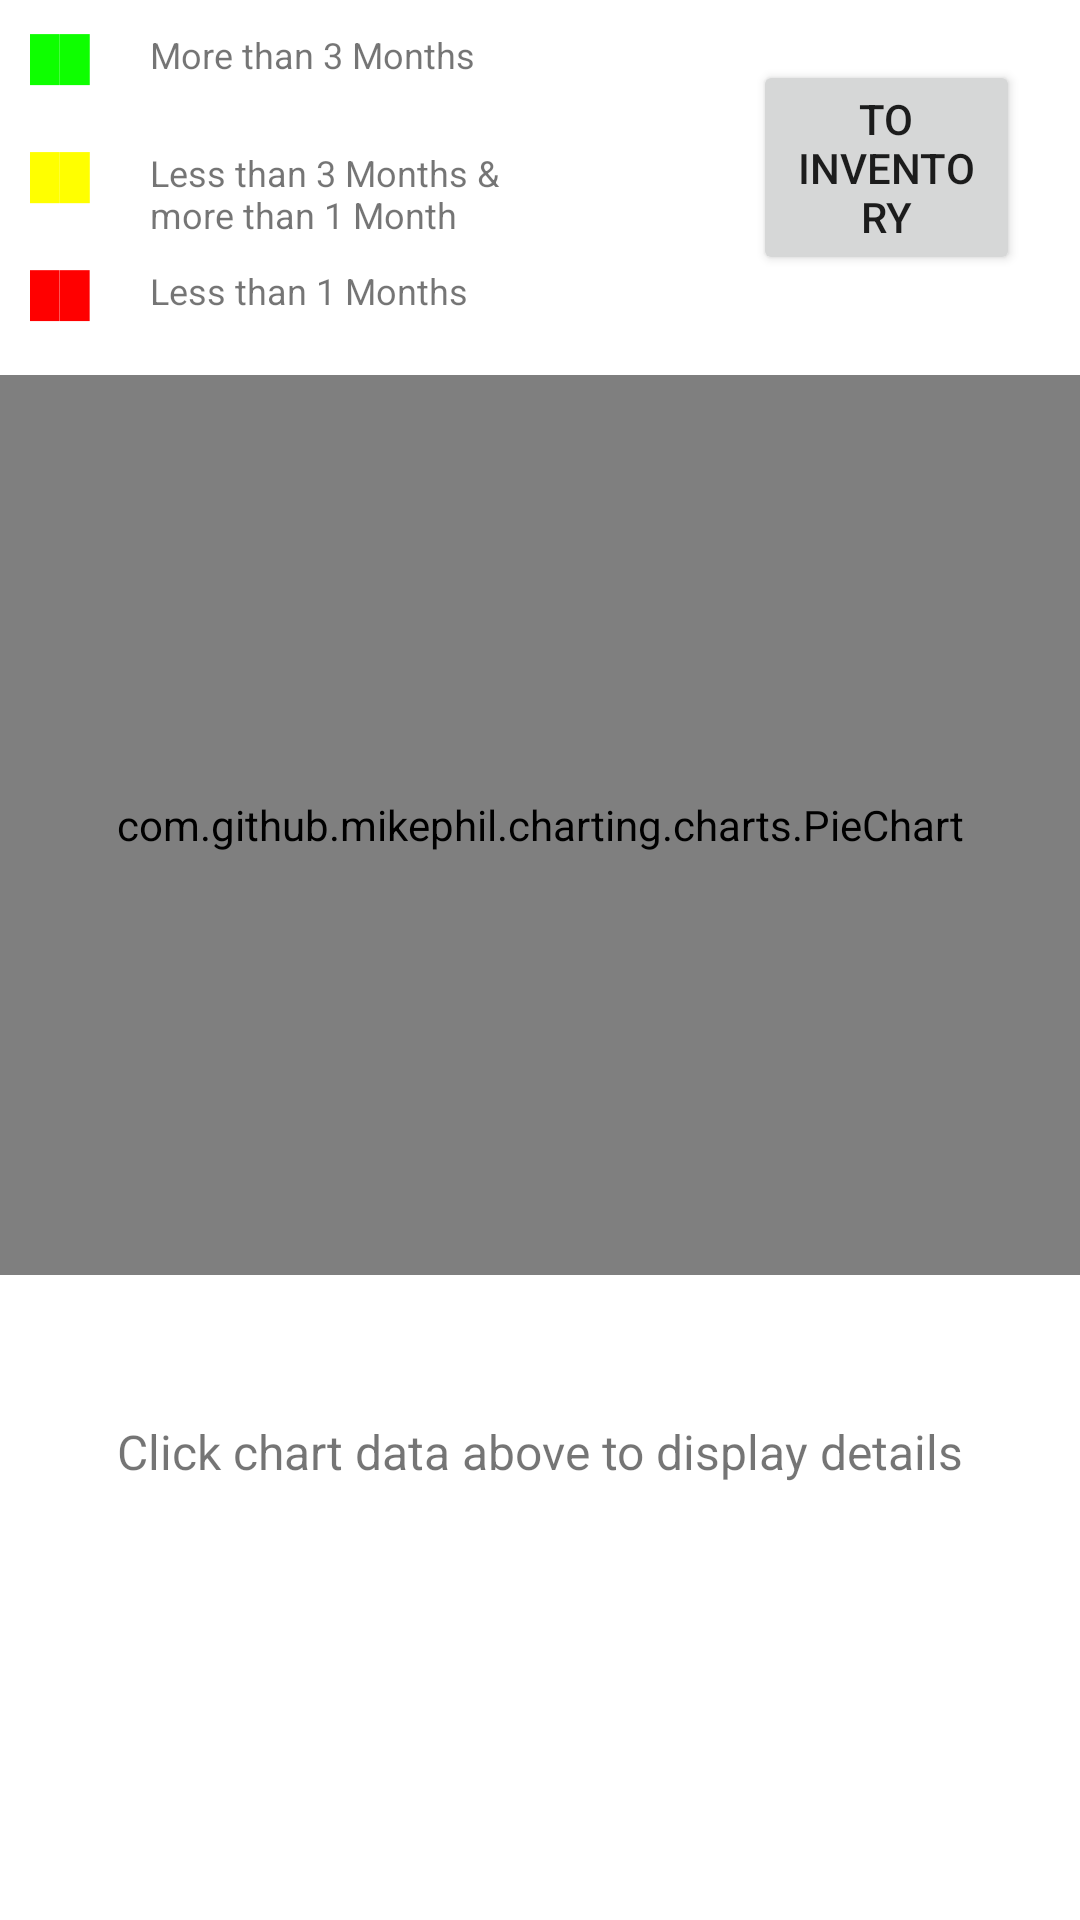

Write the Android layout XML for this screen, with the resource values it uses.
<!-- AndroidManifest.xml: application theme Theme.FoodStorageApp -->
<!-- res/layout/dashboard.xml -->
<?xml version="1.0" encoding="utf-8"?>
<RelativeLayout
    xmlns:android="http://schemas.android.com/apk/res/android"
    xmlns:app="http://schemas.android.com/apk/res-auto"
    xmlns:tools="http://schemas.android.com/tools"
    android:layout_width="match_parent"
    android:layout_height="match_parent"
    tools:context=".Dashboard">

    <ScrollView
        android:layout_width="match_parent"
        android:layout_height="wrap_content"
        android:layout_below="@id/idPieChart"
        android:layout_alignParentBottom="true"
        android:layout_centerHorizontal="true"
        android:layout_marginTop="32dp"
        android:layout_marginBottom="0dp">

        <TextView
            android:id="@+id/showdata"
            android:layout_width="wrap_content"
            android:layout_height="wrap_content"
            android:layout_marginBottom="10dp"
            android:paddingTop="16dp"
            android:paddingBottom="10dp"
            android:paddingStart="16dp"
            android:paddingEnd="16dp"
            android:text="Click chart data above to display details"
            android:textSize="16sp"
            android:layout_gravity="center_horizontal"/>

    </ScrollView>

    <com.github.mikephil.charting.charts.PieChart
        android:id="@+id/idPieChart"
        android:layout_width="match_parent"
        android:layout_height="300dp"
        android:layout_alignParentStart="true"
        android:layout_alignParentTop="true"
        android:layout_alignParentEnd="true"
        android:layout_marginStart="0dp"
        android:layout_marginTop="125dp"
        android:layout_marginEnd="0dp">

    </com.github.mikephil.charting.charts.PieChart>

    <Button
        android:id="@+id/buttonInv"
        android:layout_width="140dp"
        android:layout_height="wrap_content"
        android:layout_alignParentStart="true"
        android:layout_alignParentTop="true"
        android:layout_alignParentEnd="true"
        android:layout_marginStart="251dp"
        android:layout_marginTop="20dp"
        android:layout_marginEnd="20dp"
        android:onClick="goToInventory"
        android:text="to Inventory" />

    <RelativeLayout
        android:id="@+id/legend"
        android:layout_width="200dp"
        android:layout_height="125dp"
        android:layout_marginStart="40dp"
        android:orientation="vertical"
        android:textSize="@dimen/legend_text_size"/>

    <TextView
        android:id="@+id/grn_text"
        android:layout_width="wrap_content"
        android:layout_height="wrap_content"
        android:layout_alignStart="@+id/legend"
        android:padding="10dp"
        android:text="More than 3 Months"
        android:textSize="@dimen/legend_text_size"
        />

    <TextView
        android:id="@+id/yel_text"
        android:layout_width="145dp"
        android:layout_height="52dp"
        android:layout_below="@+id/grn_dot"
        android:layout_alignStart="@+id/legend"
        android:padding="10dp"
        android:text="Less than 3 Months &amp; more than 1 Month"
        android:textSize="@dimen/legend_text_size"
        />

    <TextView
        android:id="@+id/red_text"
        android:layout_width="wrap_content"
        android:layout_height="wrap_content"
        android:layout_alignStart="@+id/legend"
        android:layout_below="@+id/yel_dot"
        android:padding="10dp"
        android:text="Less than 1 Months"
        android:textSize="@dimen/legend_text_size"
        />

    <RelativeLayout
        android:id="@+id/legend_dots"
        android:layout_width="40dp"
        android:layout_height="125dp"
        android:layout_marginStart="0dp"
        android:orientation="vertical" />

    <TextView
        android:id="@+id/grn_dot"
        android:layout_width="wrap_content"
        android:layout_height="wrap_content"
        android:layout_alignStart="@+id/legend_dots"
        android:padding="10dp"
        android:textColor="#0EFF00"
        android:text="██" />

    <TextView
        android:id="@+id/yel_dot"
        android:layout_width="wrap_content"
        android:layout_height="wrap_content"
        android:layout_below="@+id/grn_dot"
        android:padding="10dp"
        android:textColor="#FFFF00"
        android:text="██" />
    <TextView
        android:id="@+id/red_dot"
        android:layout_width="wrap_content"
        android:layout_height="wrap_content"
        android:layout_below="@+id/yel_dot"
        android:padding="10dp"
        android:textColor="#FF0000"
        android:text="██" />
</RelativeLayout>
<!-- resources referenced by this layout -->
<resources>
  <dimen name="legend_text_size">12sp</dimen>
  <style name="Theme.FoodStorageApp" parent="Theme.MaterialComponents.DayNight.DarkActionBar">
          
          <item name="colorPrimary">@color/purple_500</item>
          <item name="colorPrimaryVariant">@color/purple_700</item>
          <item name="colorOnPrimary">@color/white</item>
          
          <item name="colorSecondary">@color/teal_200</item>
          <item name="colorSecondaryVariant">@color/teal_700</item>
          <item name="colorOnSecondary">@color/black</item>
          
          <item name="android:statusBarColor" tools:targetApi="l">?attr/colorPrimaryVariant</item>
          
      </style>
  <!-- not gathered from this repository: default colours our renderer supplied (Android Studio template values) -->
  <color name="purple_500">#FF6200EE</color>
  <color name="purple_700">#FF3700B3</color>
  <color name="teal_200">#FF03DAC5</color>
  <color name="teal_700">#FF018786</color>
  <color name="black">#FF000000</color>
  <color name="white">#FFFFFFFF</color>
</resources>
